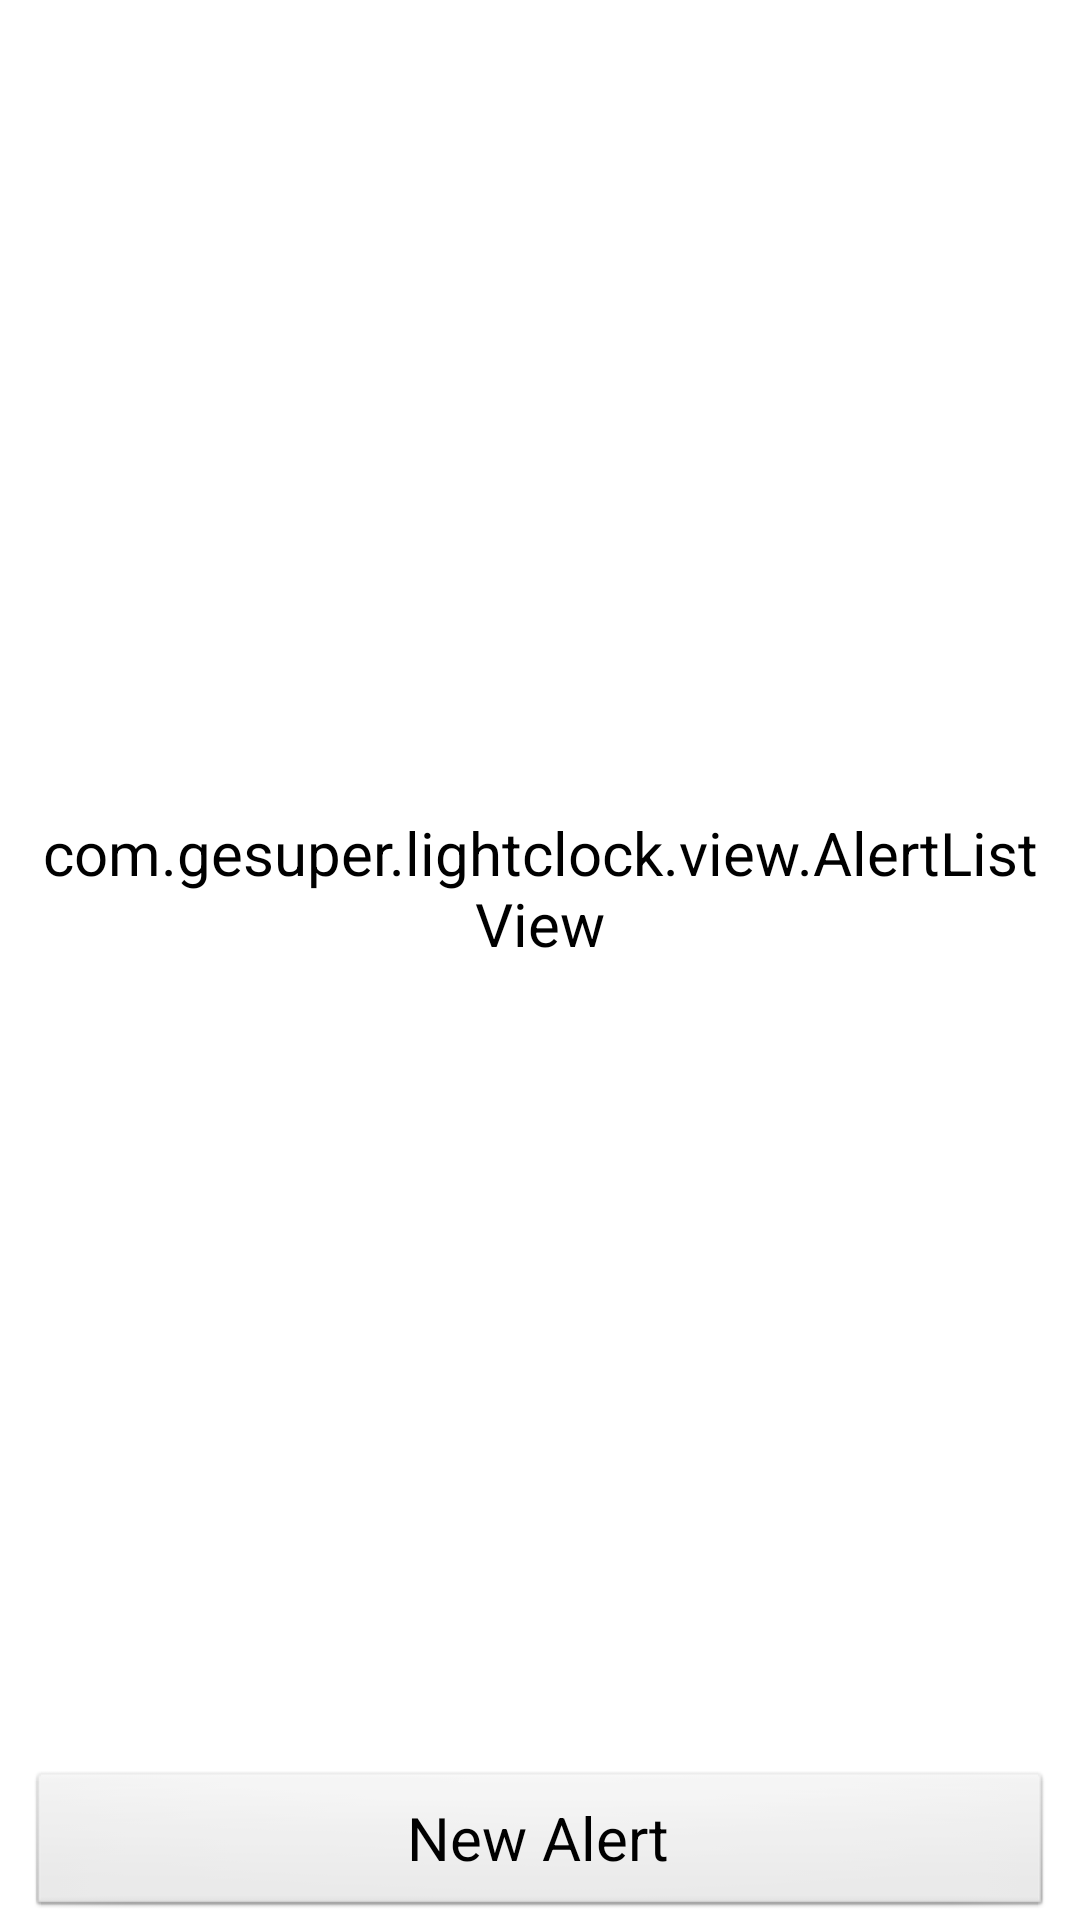

Android layout source for this screen:
<!-- AndroidManifest.xml: application theme NTTheme -->
<!-- res/layout/activity_main.xml -->
<LinearLayout xmlns:android="http://schemas.android.com/apk/res/android"
    xmlns:tools="http://schemas.android.com/tools"
    android:layout_width="fill_parent"
    android:layout_height="fill_parent"
    tools:context=".MainActivity" 
    android:background="@drawable/bg_repeat"
    android:orientation="vertical"
    android:paddingLeft="9dip"
    android:paddingRight="9dip"
    android:paddingTop="2dip">

    <com.gesuper.lightclock.view.AlertListView 
        android:id="@+id/alert_list"
        android:layout_width="match_parent"
        android:layout_height="0dip"
        android:layout_weight="10"  
        android:background="@null"
        android:layout_gravity="top"/>
    
	<Button
        android:id="@+id/new_alert"
        android:layout_width="match_parent"
        android:layout_height="50dp"
        android:text="@string/new_alert" />
</LinearLayout>
<!-- resources referenced by this layout -->
<resources>
  <!-- drawable bg_repeat (drawable) -->
  <?xml version="1.0" encoding="utf-8"?>
    
   <bitmap xmlns:android="http://schemas.android.com/apk/res/android"   
  android:src="@drawable/background"   
  android:tileMode="repeat" />
  <string name="new_alert">New Alert</string>
  <style name="NTTheme" parent="@android:style/Theme">     
          <item name="android:windowNoTitle">true</item> 
          <item name="android:textSize">20sp</item>   
          <item name="android:textColor">#000</item>
          <item name="android:background">@android:color/background_light</item>
           
          <item name="android:windowAnimationStyle">@style/activityAnimation</item>
      </style>
  <style name="activityAnimation" parent="@android:style/Animation">
          <item name="android:activityOpenEnterAnimation">@anim/slide_right_in</item> 
  		<item name="android:activityOpenExitAnimation">@anim/slide_left_out</item> 
  		<item name="android:activityCloseEnterAnimation">@anim/slide_left_in</item> 
  		<item name="android:activityCloseExitAnimation">@anim/slide_right_out</item> 
  	</style>
</resources>
